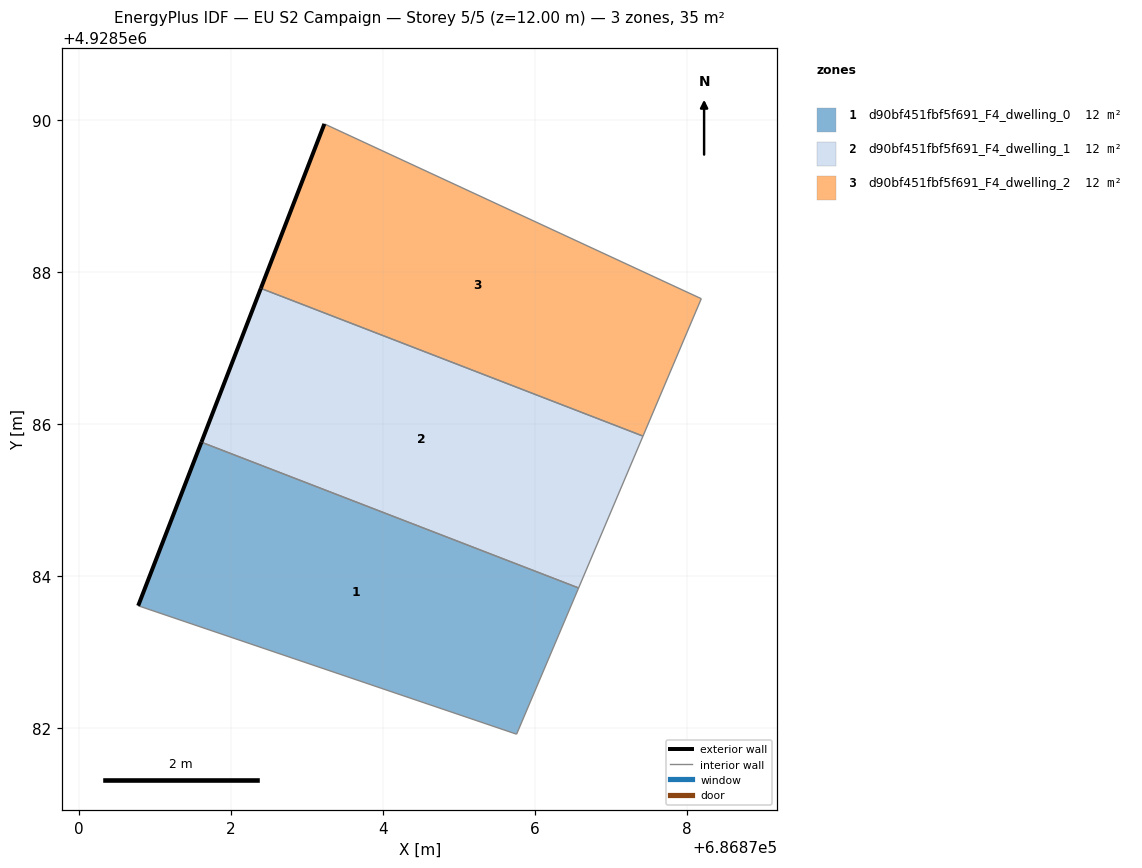
=== STOREY PLAN SPEC (per zone: floor XY polygon, exterior-wall plan segments, windows/doors) ===
zone 1: d90bf451fbf5f691_F4_dwelling_0  (11.6 m²)
  floor: (686875.76, 4928581.92) (686876.57, 4928583.85) (686871.61, 4928585.76) (686870.78, 4928583.61)
  exterior wall: (686870.78, 4928583.61) – (686871.61, 4928585.76)  [2.3 m]
  interior walls: 3
zone 2: d90bf451fbf5f691_F4_dwelling_1  (11.6 m²)
  floor: (686876.57, 4928583.85) (686877.42, 4928585.84) (686872.39, 4928587.79) (686871.61, 4928585.76)
  exterior wall: (686871.61, 4928585.76) – (686872.39, 4928587.79)  [2.2 m]
  interior walls: 3
zone 3: d90bf451fbf5f691_F4_dwelling_2  (11.6 m²)
  floor: (686877.42, 4928585.84) (686878.19, 4928587.65) (686873.23, 4928589.95) (686872.39, 4928587.79)
  exterior wall: (686872.39, 4928587.79) – (686873.23, 4928589.95)  [2.3 m]
  interior walls: 3

=== DERIVED (storey summary) ===
Building: EU S2 Campaign
Storey: 5 of 5  (floor level z = 12.00 m)
Storey gross floor area: 34.9 m²
Zones on this storey: 3
  - d90bf451fbf5f691_F4_dwelling_0: floor 11.6 m²; exterior wall 2.3 m (6.9 m²); WWR 0.0%
  - d90bf451fbf5f691_F4_dwelling_1: floor 11.6 m²; exterior wall 2.2 m (6.5 m²); WWR 0.0%
  - d90bf451fbf5f691_F4_dwelling_2: floor 11.6 m²; exterior wall 2.3 m (7.0 m²); WWR 0.0%
Zone adjacency (shared interzone walls):
  - d90bf451fbf5f691_F4_dwelling_0 ↔ d90bf451fbf5f691_F4_dwelling_1
  - d90bf451fbf5f691_F4_dwelling_1 ↔ d90bf451fbf5f691_F4_dwelling_2